Photos from the image-classification dataset "data_reviewed" in the GitHub repository alessandrosebastianelli/OnBoardVolcanicEruptionDetection. Its 2 classes are: eruption, no eruption.

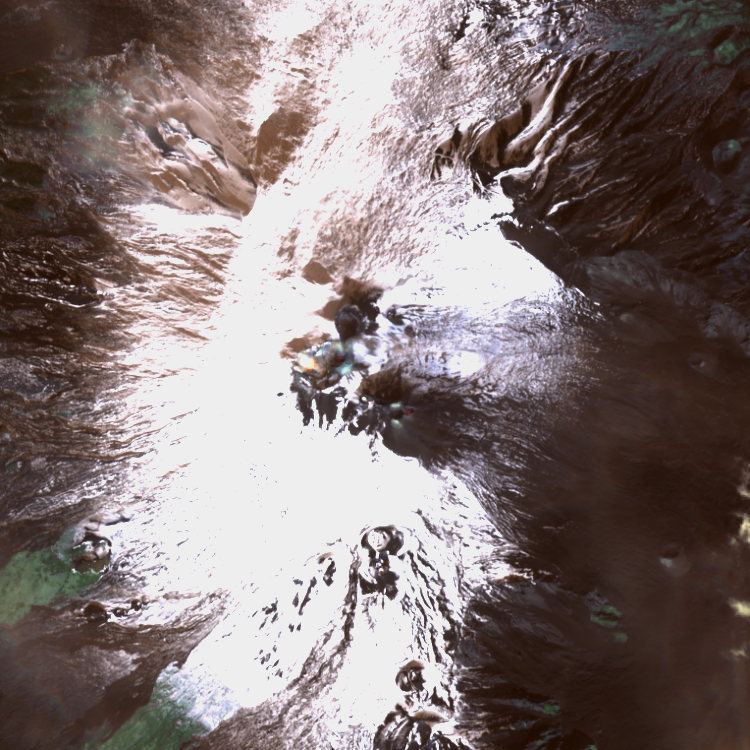
Label: eruption

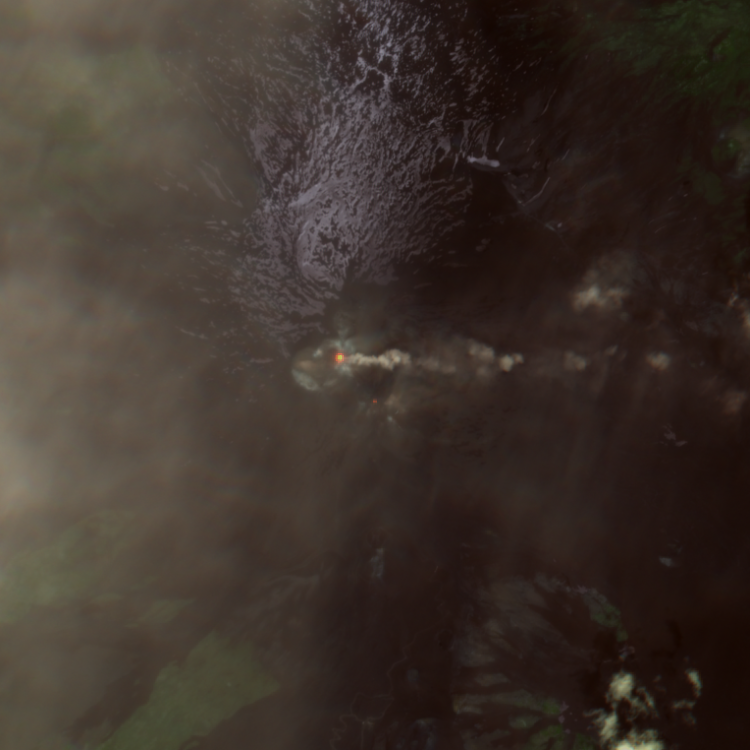
Label: eruption

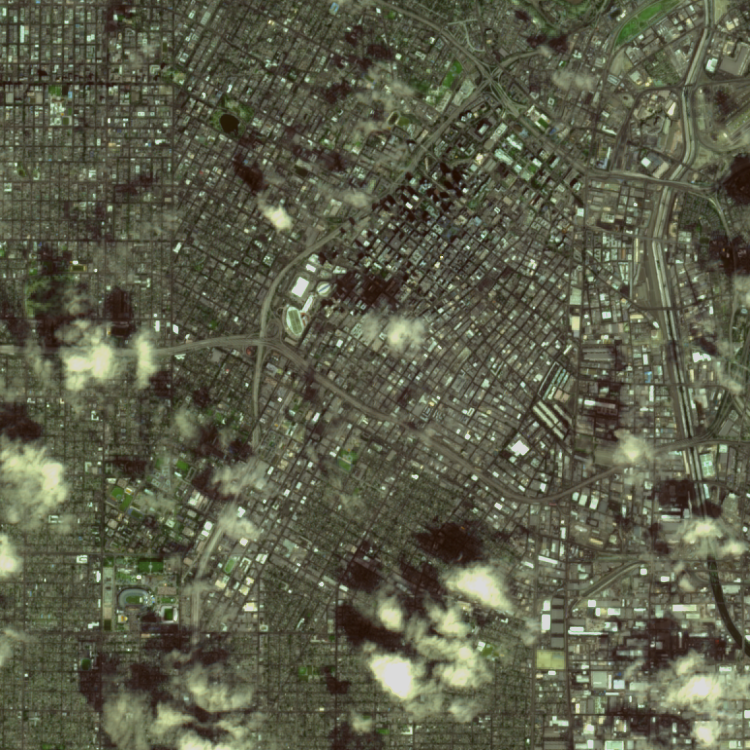
Label: no eruption

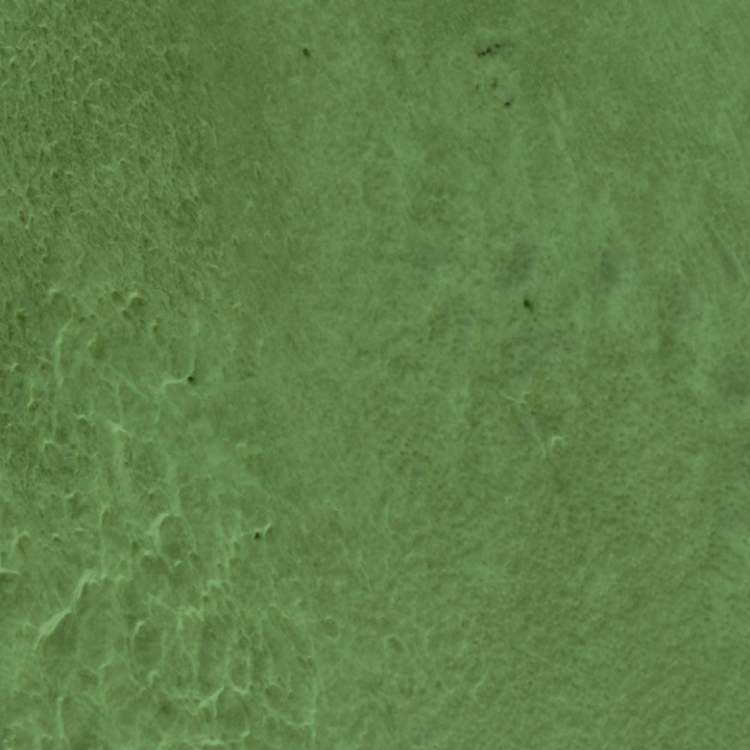
Label: no eruption

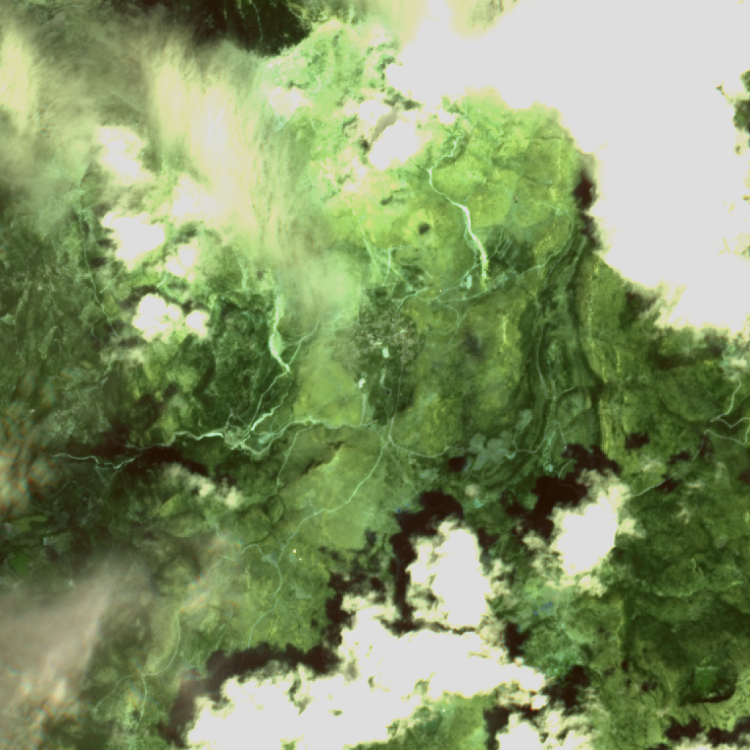
Label: no eruption

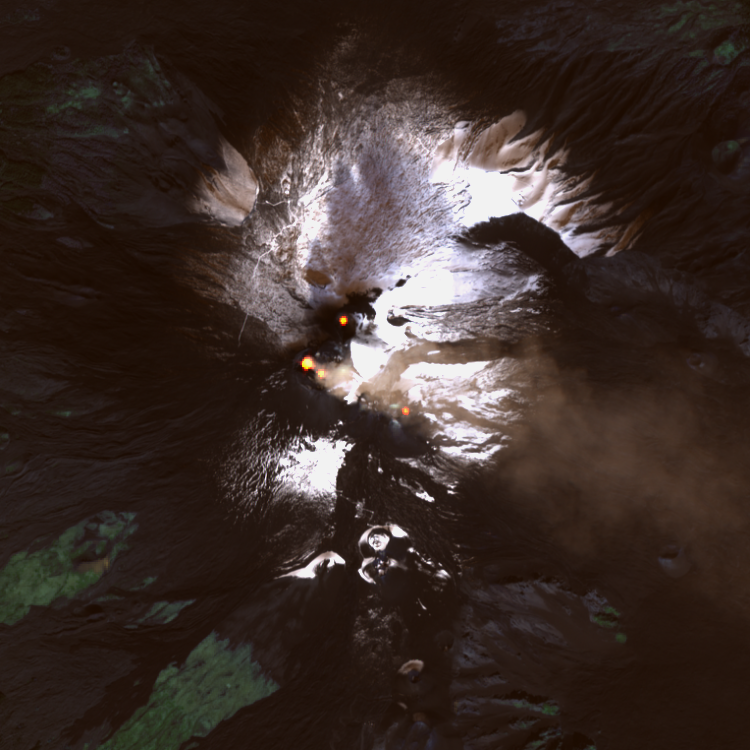
Label: eruption
